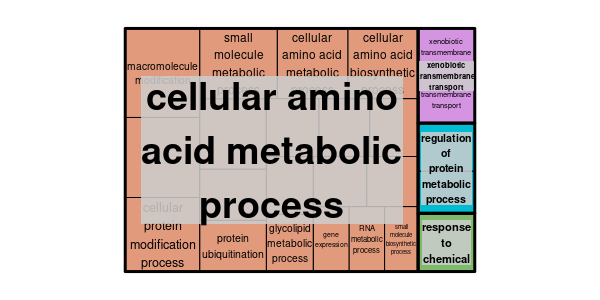

Values plotted in this chart, from the file beside it:
GO ID	Description	p-value	q-value	Enrichment (Target Ratio; BG Ration)	Genes
GO:0043412	macromolecule modification	9.56739379632693e-05	0.03203	1.44 (82/451; 307/2435)	ostta01g01780 ostta01g02850 ostta01g0289…
GO:0043648	dicarboxylic acid metabolic process	0.0002416	0.0342	3.18 (10/451; 17/2435)	ostta01g00040 ostta02g03980 ostta04g0291…
GO:0006464	cellular protein modification process	0.0004524	0.0342	1.43 (71/451; 269/2435)	ostta01g01780 ostta01g02850 ostta01g0289…
GO:0036211	protein modification process	0.0004524	0.0342	1.43 (71/451; 269/2435)	ostta01g01780 ostta01g02850 ostta01g0289…
GO:0044281	small molecule metabolic process	0.0005108	0.0342	1.37 (83/451; 326/2435)	ostta01g00040 ostta01g01450 ostta01g0146…
GO:0006520	cellular amino acid metabolic process	0.0009939	0.04878	1.59 (40/451; 136/2435)	ostta01g01450 ostta01g01460 ostta01g0248…
GO:0008652	cellular amino acid biosynthetic process	0.00102	0.04878	1.92 (22/451; 62/2435)	ostta01g01450 ostta01g02480 ostta02g0198…
GO:0009066	aspartate family amino acid metabolic pr…	0.001375	0.05374	3.09 (8/451; 14/2435)	ostta01g02480 ostta02g02340 ostta02g0398…
GO:1901566	organonitrogen compound biosynthetic pro…	0.001445	0.05374	1.29 (102/451; 428/2435)	ostta01g01160 ostta01g01450 ostta01g0146…
GO:0019752	carboxylic acid metabolic process	0.00261	0.08188	1.42 (53/451; 201/2435)	ostta01g00040 ostta01g01450 ostta01g0146…
GO:0006082	organic acid metabolic process	0.002935	0.08188	1.42 (53/451; 202/2435)	ostta01g00040 ostta01g01450 ostta01g0146…
GO:0043436	oxoacid metabolic process	0.002935	0.08188	1.42 (53/451; 202/2435)	ostta01g00040 ostta01g01450 ostta01g0146…
GO:0016567	protein ubiquitination	0.008748	0.1952	1.59 (25/451; 85/2435)	ostta01g03130 ostta02g02130 ostta04g0221…
GO:0032446	protein modification by small protein co…	0.008748	0.1952	1.59 (25/451; 85/2435)	ostta01g03130 ostta02g02130 ostta04g0221…
GO:0070647	protein modification by small protein co…	0.008748	0.1952	1.59 (25/451; 85/2435)	ostta01g03130 ostta02g02130 ostta04g0221…
GO:0042221	response to chemical	0.01	0.2093	2.4 (8/451; 18/2435)	ostta04g00900 ostta06g00210 ostta07g0121…
GO:0009067	aspartate family amino acid biosynthetic…	0.01316	0.2562	2.7 (6/451; 12/2435)	ostta01g02480 ostta02g02340 ostta02g0398…
GO:0009110	vitamin biosynthetic process	0.01454	0.2562	2.27 (8/451; 19/2435)	ostta01g05850 ostta01g06290 ostta02g0252…
GO:0042364	water-soluble vitamin biosynthetic proce…	0.01454	0.2562	2.27 (8/451; 19/2435)	ostta01g05850 ostta01g06290 ostta02g0252…
GO:0006399	tRNA metabolic process	0.01637	0.274	1.56 (22/451; 76/2435)	ostta01g01460 ostta01g01750 ostta02g0064…
GO:0006766	vitamin metabolic process	0.02041	0.2831	2.16 (8/451; 20/2435)	ostta01g05850 ostta01g06290 ostta02g0252…
GO:0006767	water-soluble vitamin metabolic process	0.02041	0.2831	2.16 (8/451; 20/2435)	ostta01g05850 ostta01g06290 ostta02g0252…
GO:0051246	regulation of protein metabolic process	0.02259	0.2831	1.49 (24/451; 87/2435)	ostta01g03130 ostta02g00930 ostta02g0213…
GO:0034660	ncRNA metabolic process	0.02275	0.2831	1.46 (26/451; 96/2435)	ostta01g01460 ostta01g01750 ostta02g0064…
GO:0006643	membrane lipid metabolic process	0.02373	0.2831	2.7 (5/451; 10/2435)	ostta07g00015 ostta09g01550 ostta10g0135…
GO:0006664	glycolipid metabolic process	0.02373	0.2831	2.7 (5/451; 10/2435)	ostta07g00015 ostta09g01550 ostta10g0135…
GO:0006855	xenobiotic transmembrane transport	0.02373	0.2831	2.7 (5/451; 10/2435)	ostta04g00900 ostta07g01210 ostta12g0018…
GO:0055085	transmembrane transport	0.02374	0.2831	1.86 (11/451; 32/2435)	ostta02g00610 ostta04g00900 ostta04g0275…
GO:0001522	pseudouridine synthesis	0.02779	0.2831	2.06 (8/451; 21/2435)	ostta02g00640 ostta02g04870 ostta02g0528…
GO:0032268	regulation of cellular protein metabolic…	0.03575	0.2831	1.44 (23/451; 86/2435)	ostta01g03130 ostta02g02130 ostta04g0221…
GO:0010467	gene expression	0.03841	0.2831	1.17 (94/451; 434/2435)	ostta01g01210 ostta01g01460 ostta01g0175…
GO:0016070	RNA metabolic process	0.04055	0.2831	1.21 (66/451; 294/2435)	ostta01g01210 ostta01g01460 ostta01g0175…
GO:0043038	amino acid activation	0.04191	0.2831	1.63 (13/451; 43/2435)	ostta01g01460 ostta02g01140 ostta02g0227…
GO:0043039	tRNA aminoacylation	0.04191	0.2831	1.63 (13/451; 43/2435)	ostta01g01460 ostta02g01140 ostta02g0227…
GO:0044283	small molecule biosynthetic process	0.04816	0.2831	1.31 (34/451; 140/2435)	ostta01g01450 ostta01g02480 ostta01g0585…
